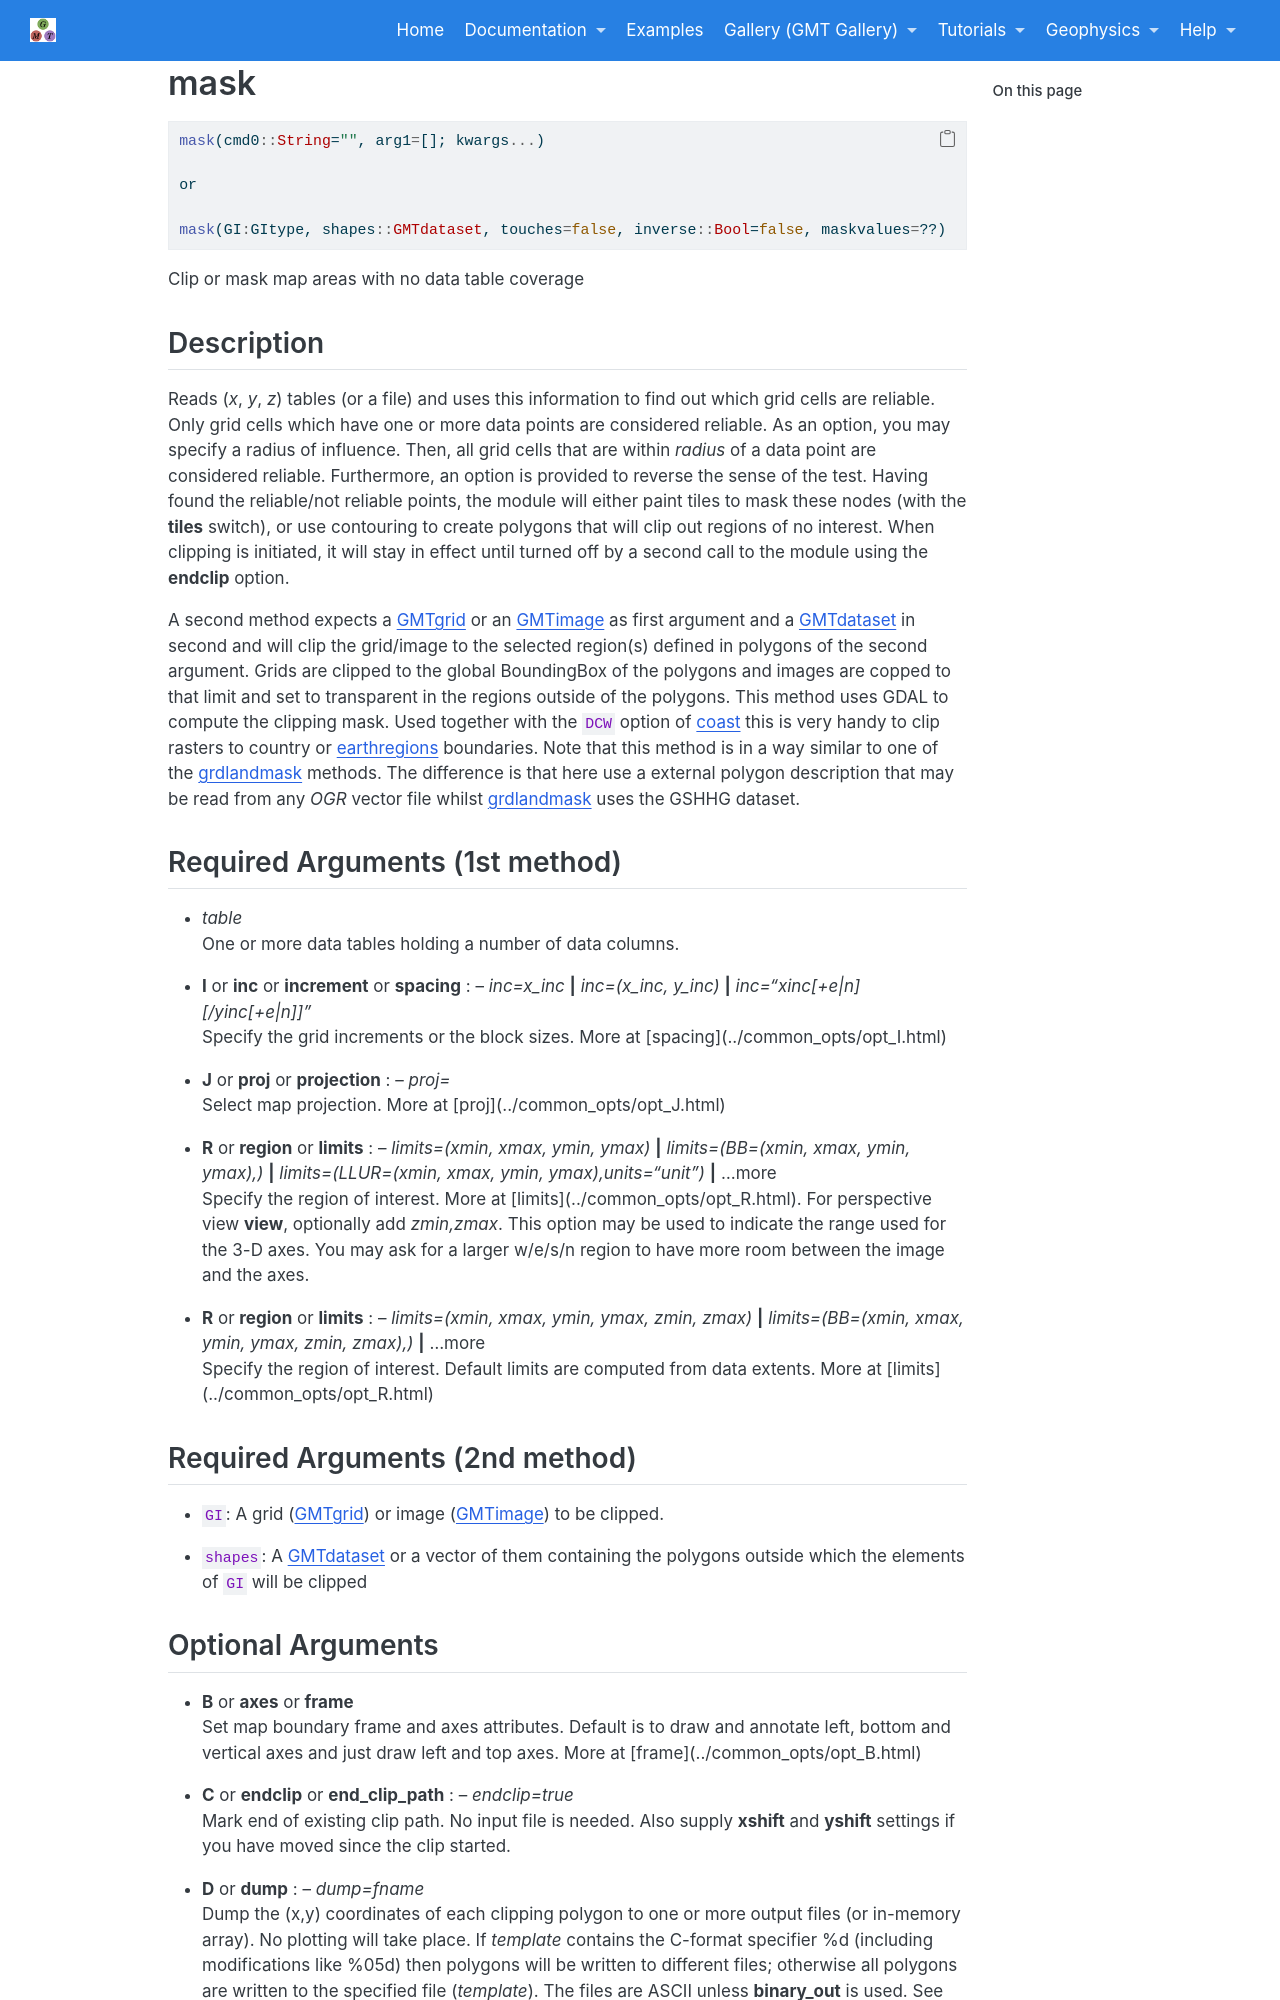

repository: joa-quim/GMTjl_doc · page: documentation/modules/mask.html · generator: jekyll

# mask

```julia
mask(cmd0::String="", arg1=[]; kwargs...)
```

Clip or mask map areas with no data table coverage

Description
-----------

Reads (*x*, *y*, *z*) tables (or a file) and uses this information to find out which grid cells are reliable.
Only grid cells which have one or more data points are considered reliable. As an option, you may specify a 
radius of influence. Then, all grid cells that are within *radius* of a data point are considered reliable.
Furthermore, an option is provided to reverse the sense of the test.  Having found the reliable/not reliable
points, the module will either paint tiles to mask these nodes (with the **tiles** switch), or use contouring
to create polygons that will clip out regions of no interest. When clipping is initiated, it will stay in effect
until turned off by a second call to the module using the **endclip** option.

Required Arguments
------------------

- *table*\
    One or more data tables holding a number of data columns.

\textinput{common_opts/opt_I}

\textinput{common_opts/opt_J}

\textinput{common_opts/opt_R}

\textinput{common_opts/opt_R_3D}
